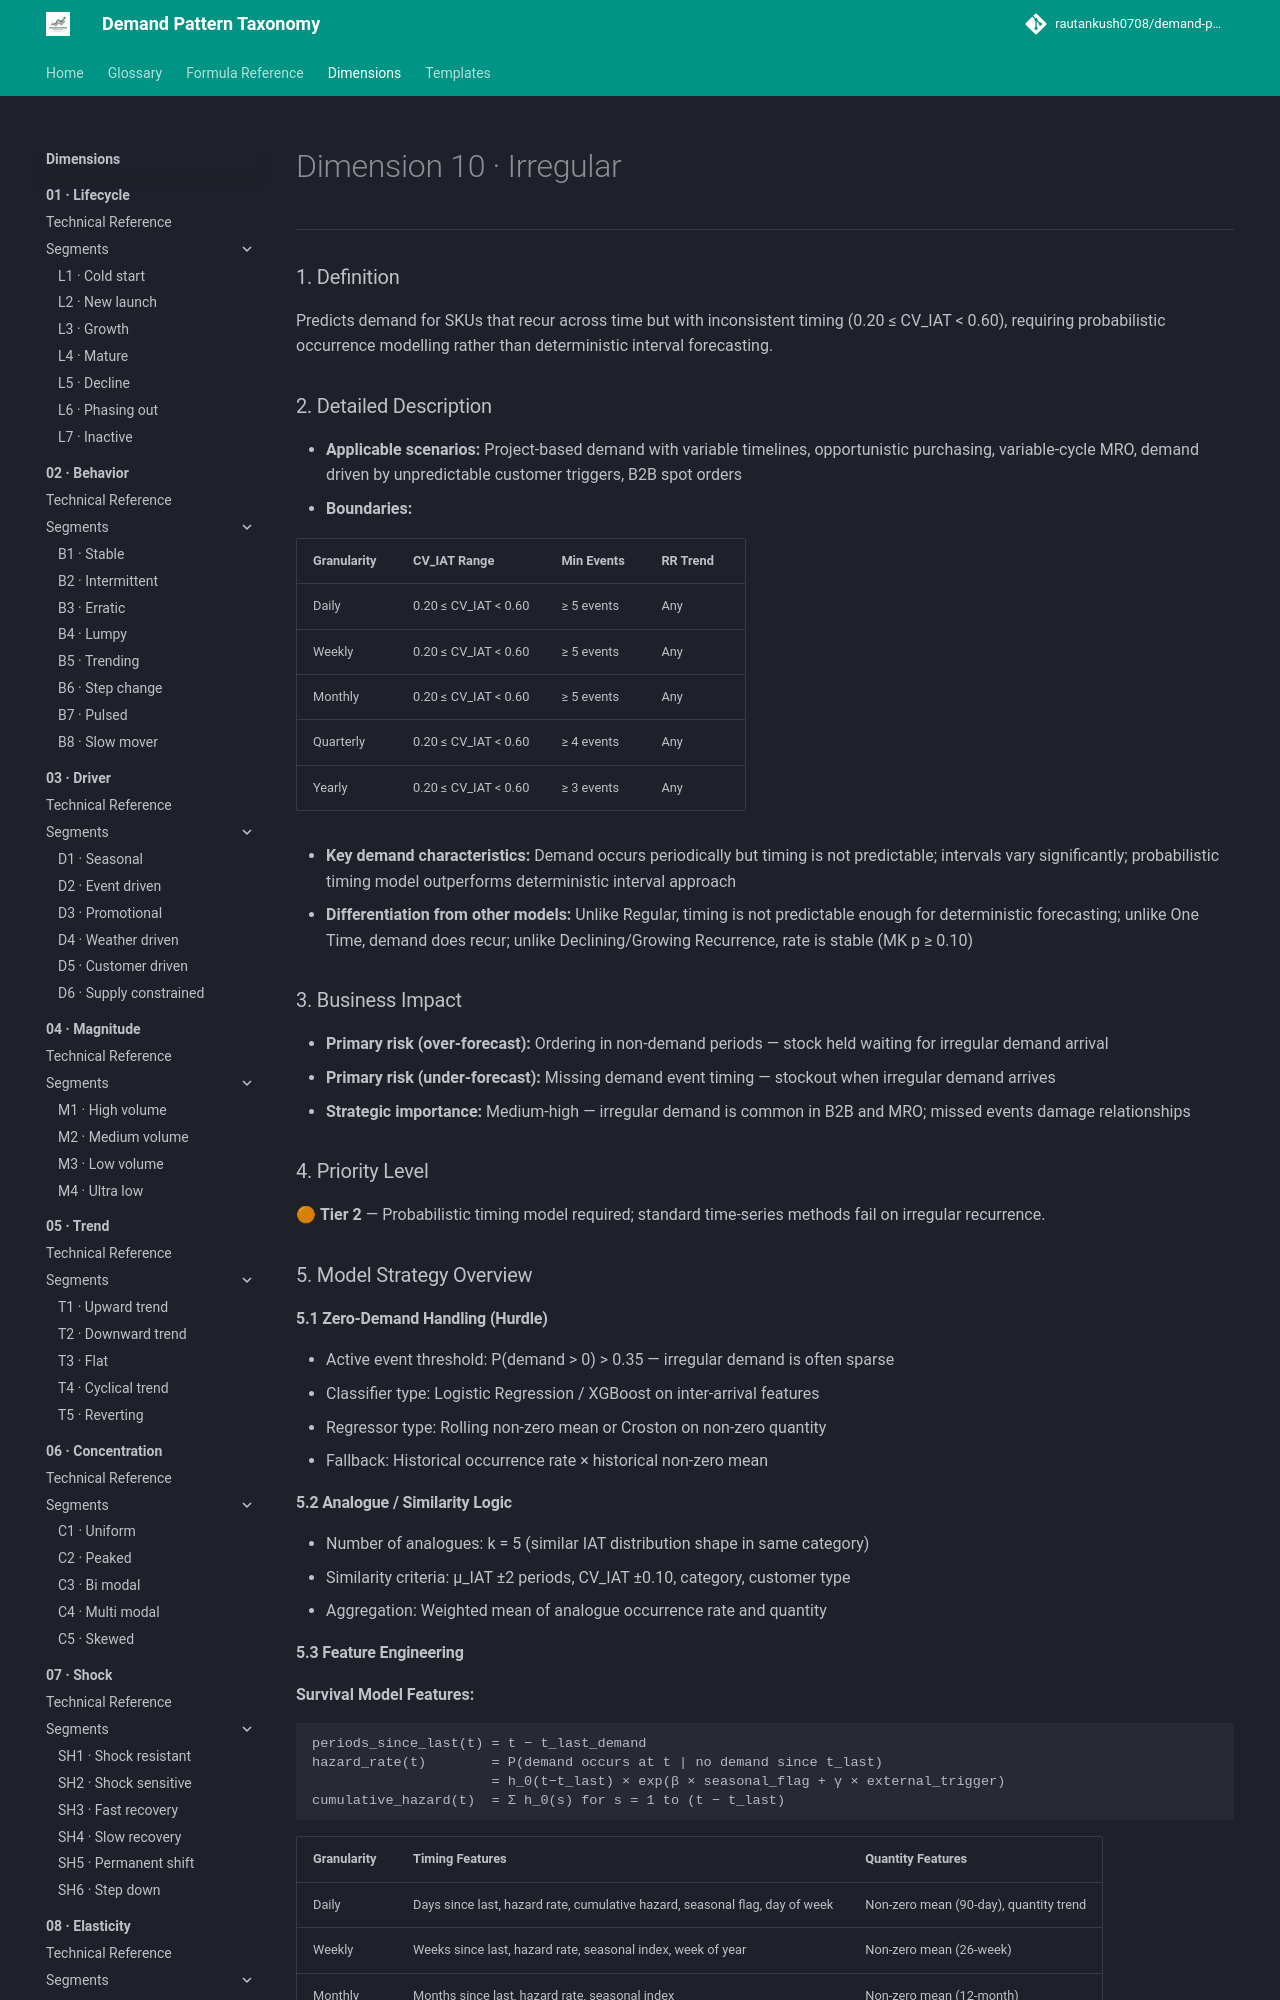

repository: rautankush0708/demand-pattern-taxonomy · page: dimensions/10-recurrence/rc2-irregular/index.html · generator: mkdocs

# Dimension 10 · Irregular

---

### 1. Definition
Predicts demand for SKUs that recur across time but with inconsistent timing (0.20 ≤ CV_IAT < 0.60), requiring probabilistic occurrence modelling rather than deterministic interval forecasting.

### 2. Detailed Description
- **Applicable scenarios:** Project-based demand with variable timelines, opportunistic purchasing, variable-cycle MRO, demand driven by unpredictable customer triggers, B2B spot orders
- **Boundaries:**

| Granularity | CV_IAT Range | Min Events | RR Trend |
|---|---|---|---|
| Daily | 0.20 ≤ CV_IAT < 0.60 | ≥ 5 events | Any |
| Weekly | 0.20 ≤ CV_IAT < 0.60 | ≥ 5 events | Any |
| Monthly | 0.20 ≤ CV_IAT < 0.60 | ≥ 5 events | Any |
| Quarterly | 0.20 ≤ CV_IAT < 0.60 | ≥ 4 events | Any |
| Yearly | 0.20 ≤ CV_IAT < 0.60 | ≥ 3 events | Any |

- **Key demand characteristics:** Demand occurs periodically but timing is not predictable; intervals vary significantly; probabilistic timing model outperforms deterministic interval approach
- **Differentiation from other models:** Unlike Regular, timing is not predictable enough for deterministic forecasting; unlike One Time, demand does recur; unlike Declining/Growing Recurrence, rate is stable (MK p ≥ 0.10)

### 3. Business Impact
- **Primary risk (over-forecast):** Ordering in non-demand periods — stock held waiting for irregular demand arrival
- **Primary risk (under-forecast):** Missing demand event timing — stockout when irregular demand arrives
- **Strategic importance:** Medium-high — irregular demand is common in B2B and MRO; missed events damage relationships

### 4. Priority Level
🟠 **Tier 2** — Probabilistic timing model required; standard time-series methods fail on irregular recurrence.

### 5. Model Strategy Overview

#### 5.1 Zero-Demand Handling (Hurdle)
- Active event threshold: P(demand > 0) > 0.35 — irregular demand is often sparse
- Classifier type: Logistic Regression / XGBoost on inter-arrival features
- Regressor type: Rolling non-zero mean or Croston on non-zero quantity
- Fallback: Historical occurrence rate × historical non-zero mean

#### 5.2 Analogue / Similarity Logic
- Number of analogues: k = 5 (similar IAT distribution shape in same category)
- Similarity criteria: μ_IAT ±2 periods, CV_IAT ±0.10, category, customer type
- Aggregation: Weighted mean of analogue occurrence rate and quantity
